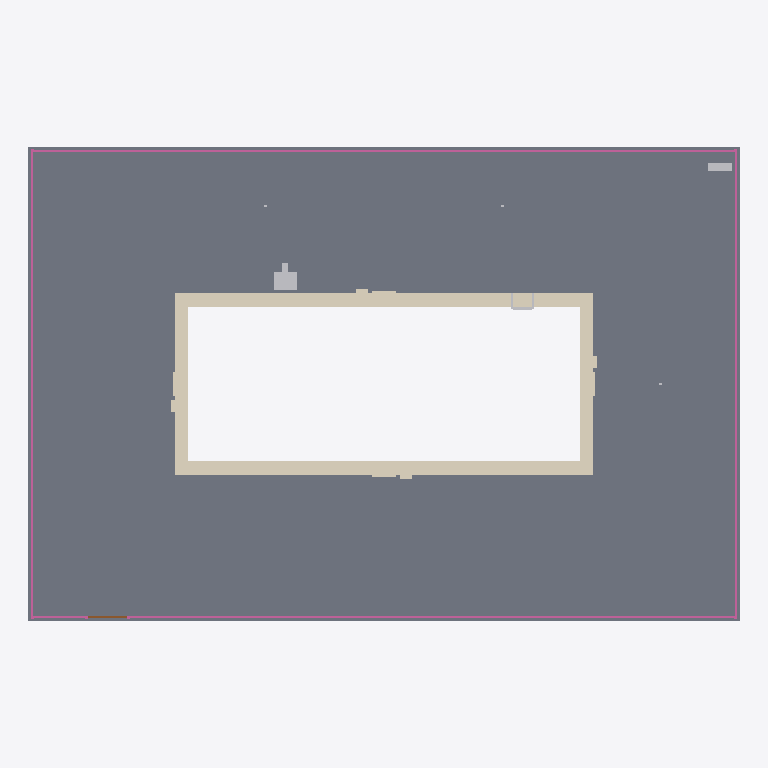
Plan cut of the same IFC building model at storey 'Roof' (level 12.00 m, cut at 13.40 m), seen from above with north up, elements coloured by IFC class: 3 other elements (light grey), 2 coverings (cream), 1 slab (grey), 1 railing (pink), 1 door (brown). Cut surfaces are drawn darker.
Extent 18.0 m × 12.0 m × 4.7 m (x, y, z). Storeys (2): Plant at 8.00 m; Roof at 12.00 m. Elements (18): 4 IfcLightFixture, 2 IfcCovering, 2 IfcOutlet, 2 IfcSlab, 1 IfcDoor, 1 IfcElectricDistributionBoard, 1 IfcFurniture, 1 IfcRailing, 1 IfcStructuralSurfaceMember, 1 IfcSwitchingDevice, 1 IfcTransportElement, 1 IfcWall.

HEADER;
FILE_DESCRIPTION(('ViewDefinition [CoordinationView]'),'2;1');
FILE_NAME('','2026-11-11T15:29:10',(''),(''),'IfcOpenShell 0.8.0','IfcOpenShell 0.8.0','');
FILE_SCHEMA(('IFC4'));
ENDSEC;
DATA;
#9=IFCPROJECT('3ht1jA5cz1ChWBsOGgVVzp',$,'Project',$,$,$,$,(#8),#5);
#10=IFCSITE('1rnyJyP4nBnAe_oyfKslOL',$,'Site',$,$,$,$,$,.ELEMENT.,$,$,$,$,$);
#12=IFCBUILDING('1R_5xiXMXBMRp4P$8TEh$M',$,'Building',$,$,$,$,$,.ELEMENT.,$,$,$);
#14=IFCBUILDINGSTOREY('0UoghW11v2GvxjXF00DH7C',$,'Plant',$,$,#61,$,$,.ELEMENT.,8.0);
#16=IFCBUILDINGSTOREY('18sf2sWJD30hxzDgSUqLVh',$,'Roof',$,$,#64,$,$,.ELEMENT.,12.0);
#26=IFCSLAB('3ttNES7uPCugqRpFv7NhiA',$,$,$,$,#80,#93,$,.FLOOR.);
#648=IFCCOVERING('19l9LPBOb7Sw6t_88nUKSw',$,'Rooftop pool coping','rxd:pool','COPING',#651,#799,$,.USERDEFINED.);
#28=IFCRAILING('3wH7Wj57bA1Pw$T2AWN3GI',$,$,$,$,#1715,#15549,$,.GUARDRAIL.);
#800=IFCCOVERING('3nCP0mEQf6V97eXo4AHuRg',$,'Rooftop pool depth markings','rxd:pool','DEPTHMARKING',#803,#1549,$,.USERDEFINED.);
#35=IFCTRANSPORTELEMENT('0B_Z_k7mr3N9cj2jEg6SQ$',$,$,$,'Pool Lift',#227,#232,$,.USERDEFINED.);
#48=IFCELECTRICDISTRIBUTIONBOARD('0Xm$HK6Qn4mAkgXuNhbwJX',$,$,$,$,#317,#322,$,.DISTRIBUTIONBOARD.);
#36=IFCFURNITURE('0fmPAo1ib1RuDIRM9EWFX_',$,$,$,'Pool Ladder',#237,#242,$,.USERDEFINED.);
#29=IFCDOOR('2SVfeSaGbDg9LnHB8sBz4U',$,'Gate',$,$,#15552,#15862,$,1.25,1.0,.GATE.,.SINGLE_SWING_LEFT.,$);
ENDSEC;
